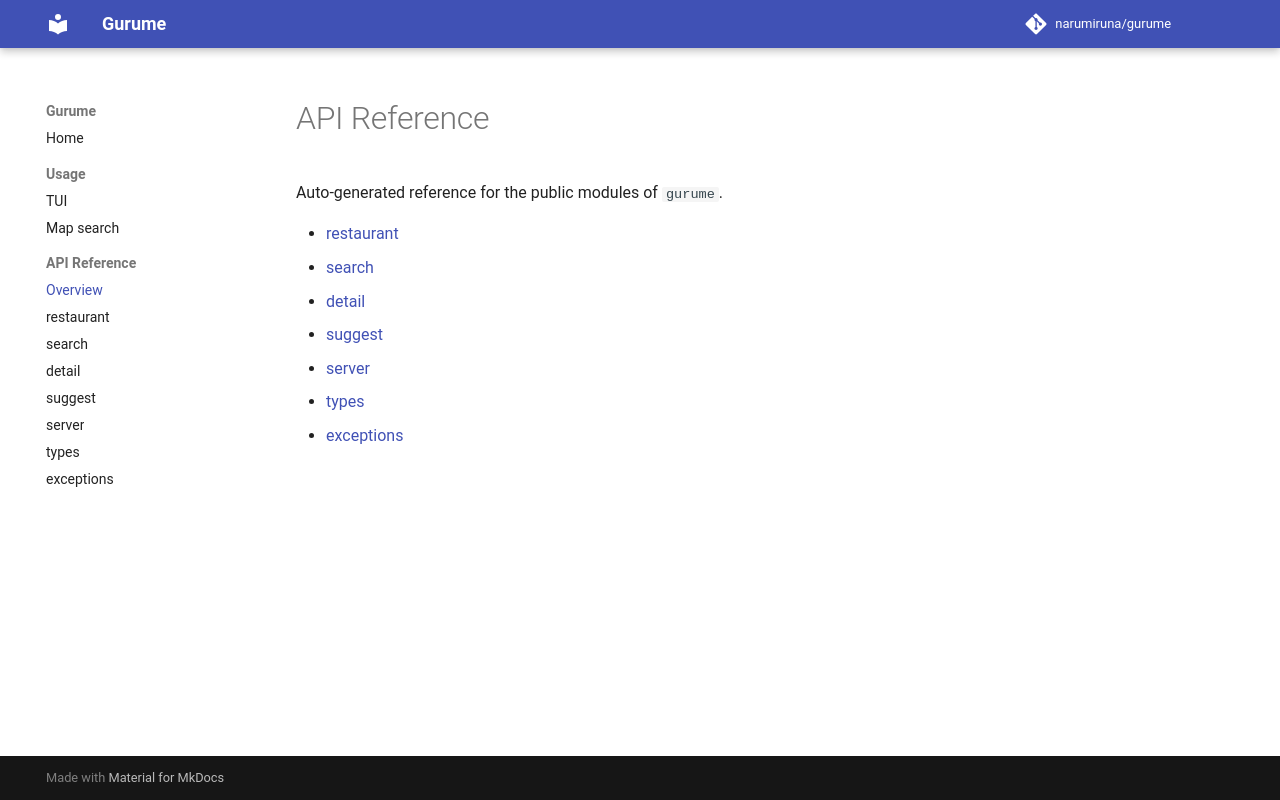

repository: narumiruna/gurume · page: reference/index.html · generator: mkdocs

# API Reference

Auto-generated reference for the public modules of `gurume`.

- [restaurant](restaurant.md)
- [search](search.md)
- [detail](detail.md)
- [suggest](suggest.md)
- [server](server.md)
- [types](types.md)
- [exceptions](exceptions.md)
